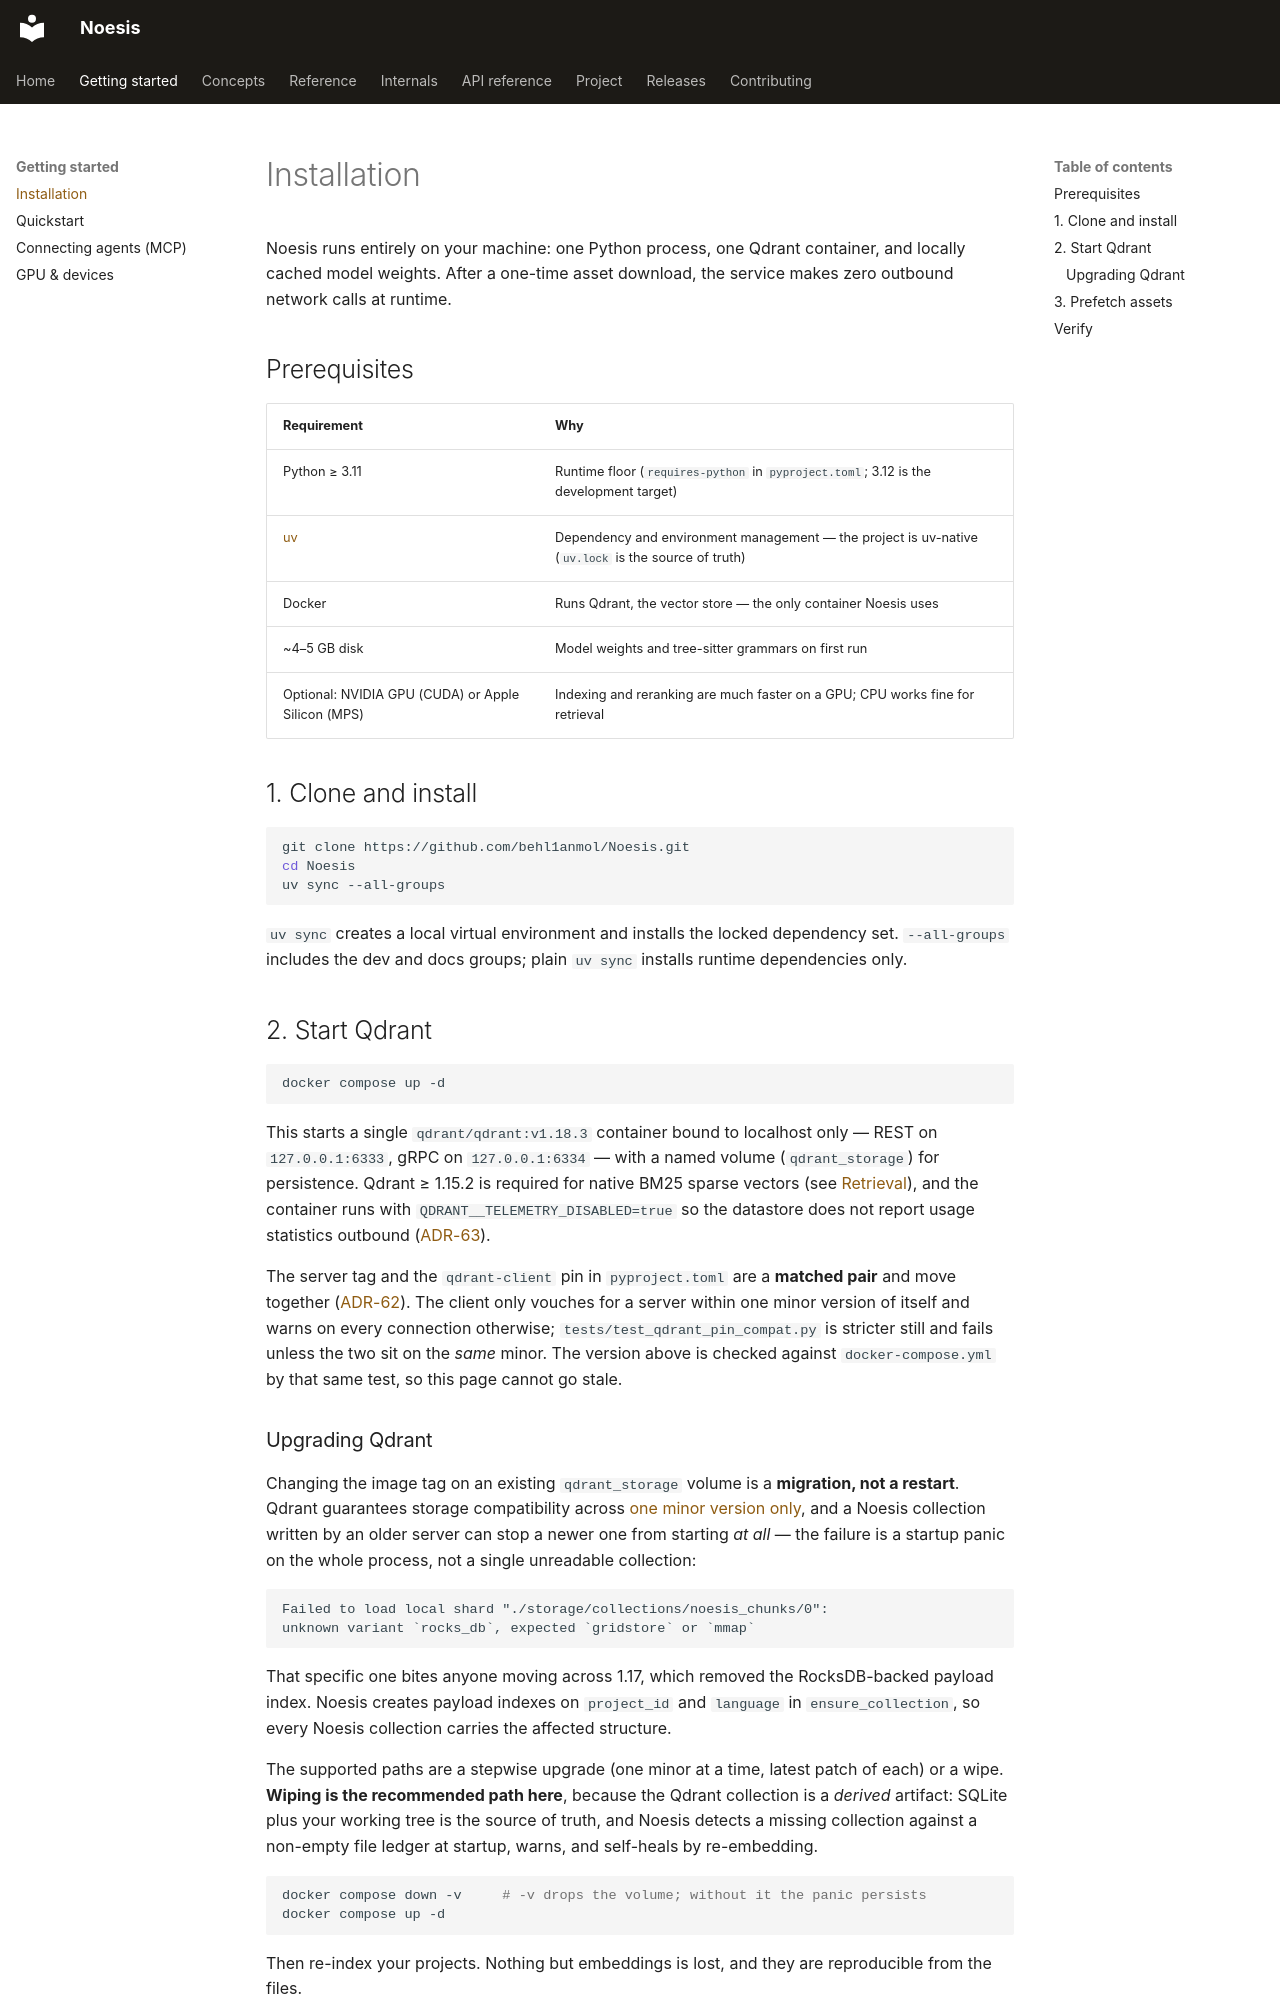

repository: behl1anmol/Noesis · page: getting-started/installation/index.html · generator: mkdocs

# Installation

Noesis runs entirely on your machine: one Python process, one Qdrant container, and locally cached model weights. After a one-time asset download, the service makes zero outbound network calls at runtime.

## Prerequisites

| Requirement | Why |
|---|---|
| Python ≥ 3.11 | Runtime floor (`requires-python` in `pyproject.toml`; 3.12 is the development target) |
| [uv](https://docs.astral.sh/uv/) | Dependency and environment management — the project is uv-native (`uv.lock` is the source of truth) |
| Docker | Runs Qdrant, the vector store — the only container Noesis uses |
| ~4–5 GB disk | Model weights and tree-sitter grammars on first run |
| Optional: NVIDIA GPU (CUDA) or Apple Silicon (MPS) | Indexing and reranking are much faster on a GPU; CPU works fine for retrieval |

## 1. Clone and install

```bash
git clone https://github.com/behl1anmol/Noesis.git
cd Noesis
uv sync --all-groups
```

`uv sync` creates a local virtual environment and installs the locked dependency set. `--all-groups` includes the dev and docs groups; plain `uv sync` installs runtime dependencies only.

## 2. Start Qdrant

```bash
docker compose up -d
```

This starts a single `qdrant/qdrant:v1.18.3` container bound to localhost only — REST on `127.0.0.1:6333`, gRPC on `127.0.0.1:6334` — with a named volume (`qdrant_storage`) for persistence. Qdrant ≥ 1.15.2 is required for native BM25 sparse vectors (see [Retrieval](../concepts/retrieval.md)), and the container runs with `QDRANT__TELEMETRY_DISABLED=true` so the datastore does not report usage statistics outbound ([ADR-63](../project/decisions.md)).

The server tag and the `qdrant-client` pin in `pyproject.toml` are a **matched pair** and move together ([ADR-62](../project/decisions.md)). The client only vouches for a server within one minor version of itself and warns on every connection otherwise; `tests/test_qdrant_pin_compat.py` is stricter still and fails unless the two sit on the *same* minor. The version above is checked against `docker-compose.yml` by that same test, so this page cannot go stale.
